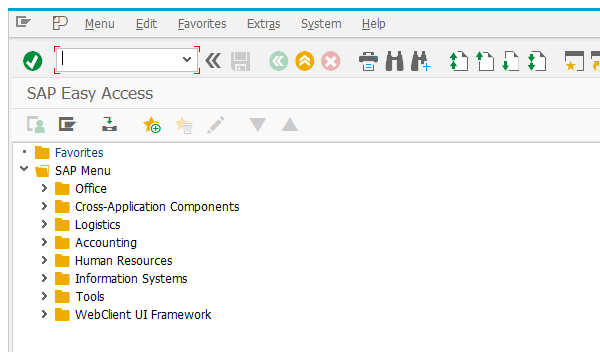
Task: Robotic Enterprise Framework
Workflow: Check_Delivery_Number

Step 1 [then]: Attach Window SAP Easy Access on the element in window 'SAP Easy Access*' (saplogon.exe)

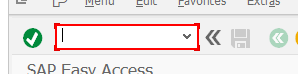
Step 2 [then]: type "[in_Config("DeliveryNumber_Tcode").ToString.Trim+ "[k(enter)]"]"

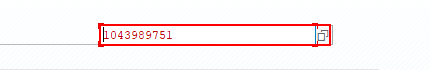
Step 3: type "[CurrentRow.Item("3862 Order").ToString.Trim]" in window 'Display Sales Order: Initial Screen' (saplogon.exe)

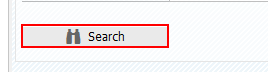
Step 4: click in window 'Display Sales Order: Initial Screen' (saplogon.exe)

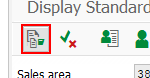
Step 5: click in window 'Display Standard Order*' (saplogon.exe)

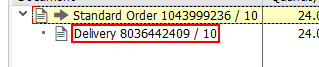
Step 6: find in window 'Document Flow' (saplogon.exe)

Step 7: get-text in window 'Document Flow' (saplogon.exe) (same screen as step 6)

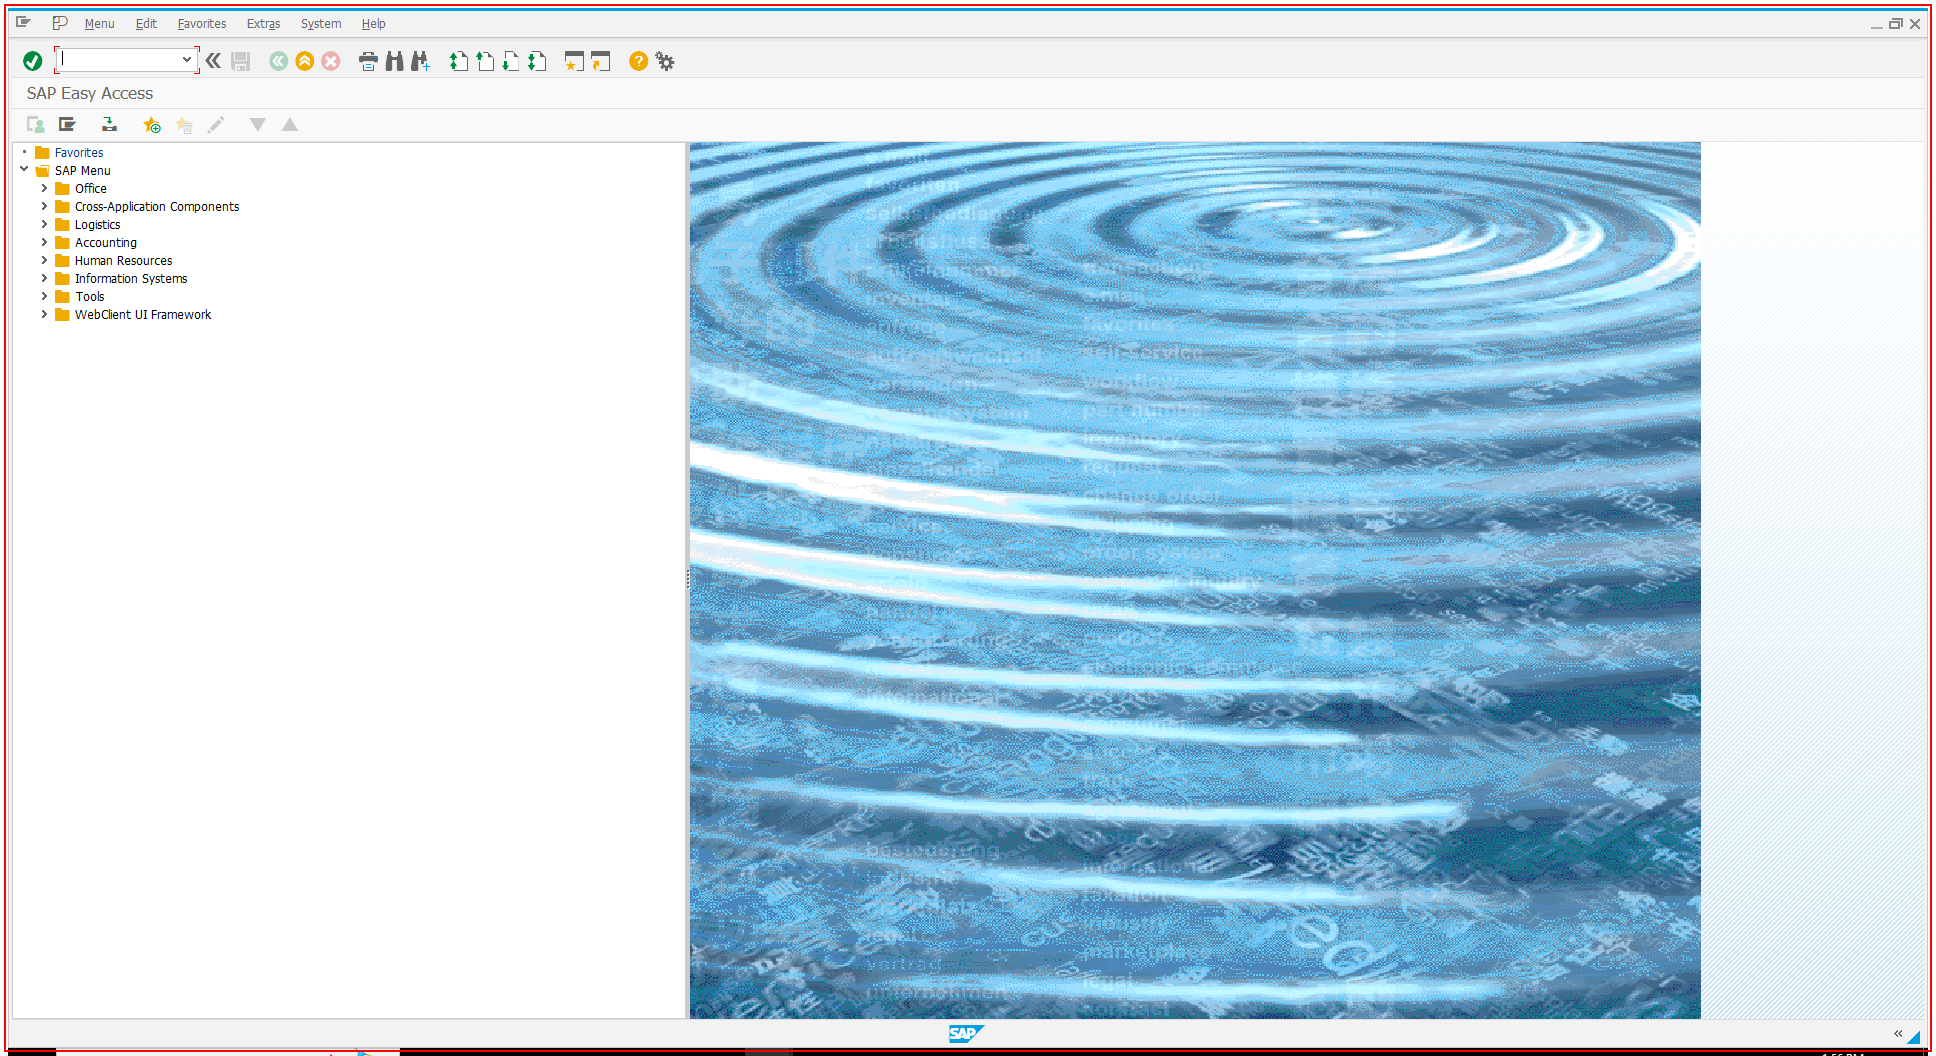
Step 8: type a value (repeated 4 times)

Step 12 [then]: Attach Window SAP Easy Access on the element in window 'SAP Easy Access*' (saplogon.exe) (same screen as step 1)

Step 13 [then]: type "[in_Config("DeliveryNumber_Tcode").ToString.Trim+ "[k(enter)]"]" (same screen as step 2)

Step 14: type "[CurrentRow.Item("1552 Order").ToString.Trim]" in window 'Display Sales Order: Initial Screen' (saplogon.exe) (same screen as step 3)

Step 15: click in window 'Display Sales Order: Initial Screen' (saplogon.exe) (same screen as step 4)

Step 16: click in window 'Display Standard Order*' (saplogon.exe) (same screen as step 5)

Step 17: find in window 'Document Flow' (saplogon.exe) (same screen as step 6)

Step 18: get-text in window 'Document Flow' (saplogon.exe) (same screen as step 6)

Step 19: type a value (same screen as step 8) (repeated 4 times)